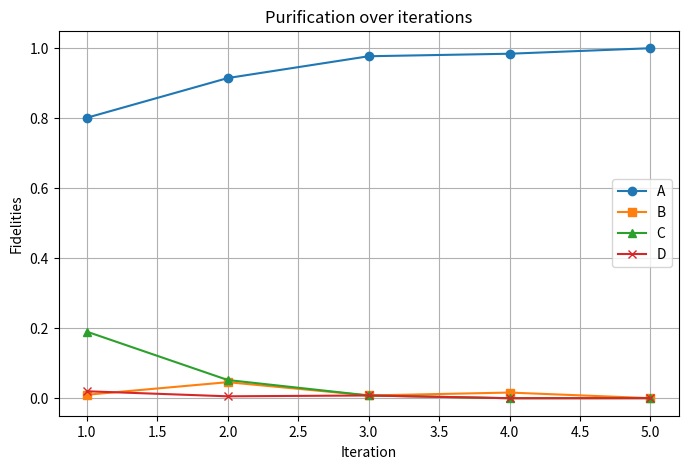

This chart was generated by the following Python code:
#This program aims to add a realistic error model to the DEJMPS purification model
#it is based on dejmpsoptimization.py 
import math
import matplotlib.pyplot as plt
#error functions

#no eta error
def no_readerror(eta):
    noetaerr=(eta**2)+((1-eta)**2)
    return(noetaerr)

def readerror(eta):
    etaerr=2*(eta)*(1-eta)
    return(etaerr)

#this is just a normalization factor written here to avoid mistakes
def egate_er(eps_g):
    prepaulinorm=(2*(eps_g) - (eps_g**2))/((1-eps_g)**2)
    return(prepaulinorm)

#finish error functions
#todo add probabilities
#Aqui en estas hay que reemplazar B con D, se me fue no se te olvide, este error fue arreglado en presentacion
################original
def error_quad(x1,x2,y1,y2,eta,N,eps_g,PauliErrors):
    err_quad=(((x1**2)+(x2**2))*(no_readerror(eta)) + (((x1*y1)+(x2*y2))*(readerror(eta))) +
    (egate_er(eps_g))*(PauliErrors))/(N/((1-eps_g)**2))
    return (err_quad)
################
#Asign= error_quad(A,B,C,D,eta,N,eps_g,phiplus)
#Csign= error_quad(C,D,A,B,eta,N,eps_g,psiplus)
def Aerror_quad(x1,x2,y1,y2,eta,N,eps_g,px,py,pz):
    err_quad=(((x1**2)+(x2**2))*(no_readerror(eta)) + (((x1*y1)+(x2*y2))*(readerror(eta))) +
    (egate_er(eps_g))*((px*((y1*y1)+(y2*y2)))+(py*((y1*y2)+(y1*y2)))+(pz*((x1*x2)+(x1*x2)))))/(N/((1-eps_g)**2))
    return (err_quad)

def Cerror_quad(x1,x2,y1,y2,eta,N,eps_g,px,py,pz):
    err_quad=(((x1**2)+(x2**2))*(no_readerror(eta)) + (((x1*y1)+(x2*y2))*(readerror(eta))) +
    (egate_er(eps_g))*((px*((x1*y1)+(x2*y2)))+(py*((x1*y2)+(x2*y1)))+(pz*((x1*y2)+(x2*y1)))))/(N/((1-eps_g)**2))
    return (err_quad)

################original
def error_line(x1,x2,y1,y2,eta,N,eps_g,PauliErrors):
    err_line= ((2*y1*y2)*(no_readerror(eta)) + (((x1*y2)+(y1*x2))*(readerror(eta))) + 
    (egate_er(eps_g))*(PauliErrors))/(N/((1-eps_g)**2))
    return (err_line)
###############
#Bsign= error_line(C,D,A,B,eta,N,eps_g,phimin)
#Dsign= error_line(A,B,C,D,eta,N,eps_g,psimin)
def Berror_line(x1,x2,y1,y2,eta,N,eps_g,px,py,pz):
    err_line= ((2*y1*y2)*(no_readerror(eta)) + (((x1*y2)+(y1*x2))*(readerror(eta))) + 
    (egate_er(eps_g))*((px*((y1*y2)+(y1*y2)))+(py*((y1*y1)+(y2*y2)))+(pz*((x1*x1)+(x2*x2)))))/(N/((1-eps_g)**2))
    return (err_line)
def Derror_line(x1,x2,y1,y2,eta,N,eps_g,px,py,pz):
    err_line= ((2*y1*y2)*(no_readerror(eta)) + (((x1*y2)+(y1*x2))*(readerror(eta))) + 
    (egate_er(eps_g))*((px*((x1*y2)+(x2*y1)))+(py*((x1*y1)+(x2*y2)))+(pz*((x1*y1)+(x2*y2)))))/(N/((1-eps_g)**2))
    return (err_line)


def normalization_error(x1,x2,y1,y2,eta):
    norm_error=(((x1+x2)**2+(y1+y2)**2)*(no_readerror(eta)) + (2*(x1+x2)*(y1+y2)*(readerror(eta))))
    return(norm_error)

def indices(A,B,C,D,eta,N,eps_g,px,py,pz):
    Asign= Aerror_quad(A,B,C,D,eta,N,eps_g,px,py,pz)
    Bsign= Berror_line(C,D,A,B,eta,N,eps_g,px,py,pz)
    Csign= Cerror_quad(C,D,A,B,eta,N,eps_g,px,py,pz)
    Dsign= Derror_line(A,B,C,D,eta,N,eps_g,px,py,pz)
    return(Asign,Bsign,Csign,Dsign)


#lets give some numbers to the program
#eta here depends on the platform of your choice (10e-4 for SiV Centers)
# readerror is given as \epsilon_r=1-\eta
eta=(1-(10e-4))
eps_g=5e-4
# PauliErrors=0.5
px=0.25
py=0.25
pz=0.5
#first round here we assume A remains as it is but take B=C=D
#lets assume A is just a random number close to 1
A=0.8
print('The value of A wont change as its fixed A=',A, 'and the sum of A,B,C,D cant be more than 1')
#values for B,C,D
B=0.01
C=0.19
D=0.02
check=A+B+C+D
print("sum=",check)
#Normalization factor for the first time is always gonna be the same
Nor=normalization_error(A,B,C,D,eta)
print('The original fidelity is F=',Nor)

#iterator
iterations = []
A_val, B_val, C_val, D_val = [], [], [], []
i=1
iter=5
print('Table:')
#After every round we will permute B,C,D and leave A untouched
#A,B,C,D
while i <= iter:
    print("Iteration",i)
    iterations.append(i)
    A_val.append(A)
    B_val.append(B)
    C_val.append(C)
    D_val.append(D)
    #inside the brackets we modify ABCD accordingly,
    Asign,Bsign,Csign,Dsign=indices(A,D,C,B,eta,Nor,eps_g,px,py,pz)
    print(i,Asign,Bsign,Csign,Dsign)
    # print(f"A={Asign}, B={Bsign},C={Csign},D={Dsign}")
    #update of the values for the next round:
    A=Asign
    B=Bsign
    C=Csign
    D=Dsign
    if i%2==0:
        #if i is multiple of 3 then BCD= avg of 
        B=(B+C+D)/3
        C=B
        D=C
        check=A+B+C+D
        print("sum=",check)
        Nor=normalization_error(A,D,C,B,eta)
    check=A+B+C+D
    print("sum=",check)
    Nor=normalization_error(A,D,C,B,eta)
    i=i+1

# Plot results
plt.figure(figsize=(8, 5))
plt.plot(iterations, A_val, label='A', marker='o')
plt.plot(iterations, B_val, label='B', marker='s')
plt.plot(iterations, C_val, label='C', marker='^')
plt.plot(iterations, D_val, label='D', marker='x')

plt.xlabel('Iteration')
plt.ylabel('Fidelities')
plt.title('Purification over iterations')
plt.legend()
plt.grid(True)
plt.show()
